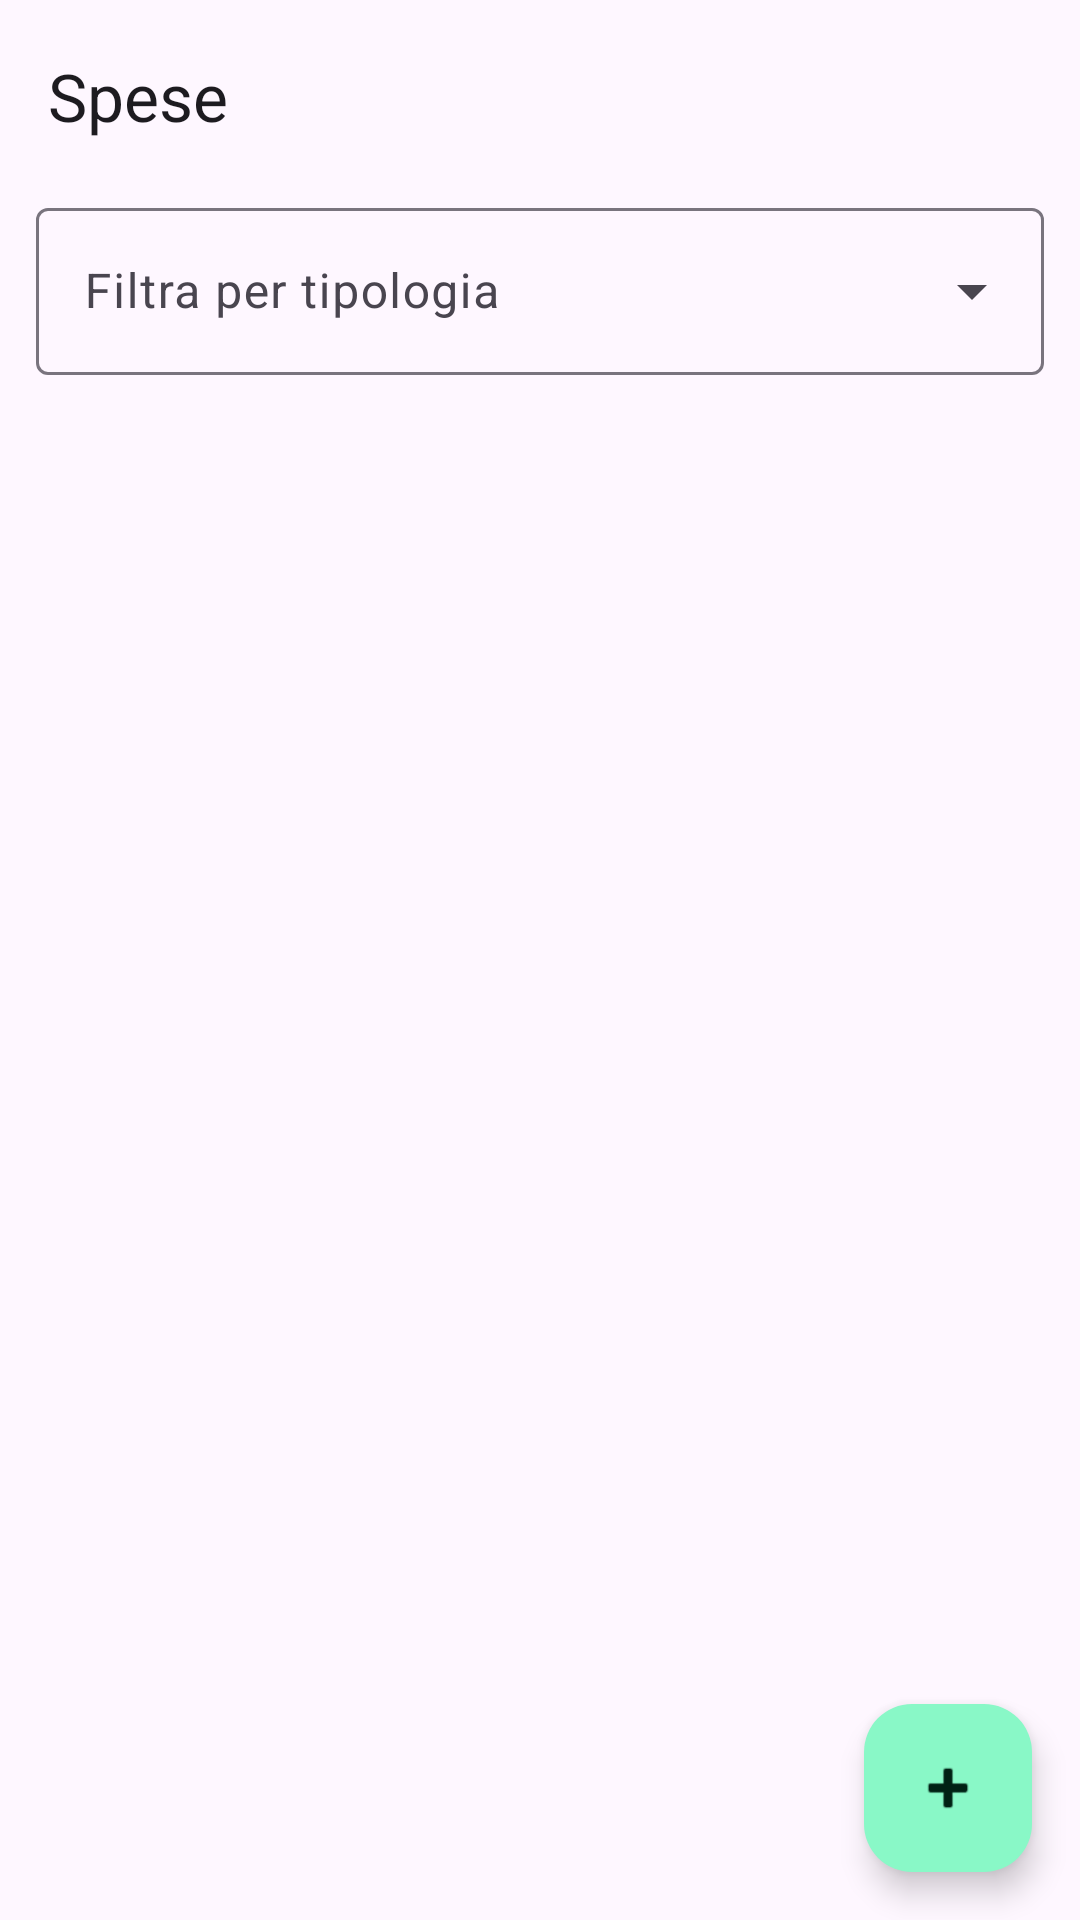

Write the Android layout XML for this screen, with the resource values it uses.
<!-- AndroidManifest.xml: application theme Theme.Spese -->
<!-- res/layout/activity_main.xml -->
<?xml version="1.0" encoding="utf-8"?>
<androidx.coordinatorlayout.widget.CoordinatorLayout
    xmlns:android="http://schemas.android.com/apk/res/android"
    xmlns:app="http://schemas.android.com/apk/res-auto"
    android:layout_width="match_parent"
    android:layout_height="match_parent">

    <com.google.android.material.appbar.AppBarLayout
        android:layout_width="match_parent"
        android:layout_height="wrap_content">

        <com.google.android.material.appbar.MaterialToolbar
            android:id="@+id/toolbar"
            android:layout_width="match_parent"
            android:layout_height="?attr/actionBarSize"
            app:title="@string/app_name" />

        <com.google.android.material.textfield.TextInputLayout
            android:id="@+id/layout_filtro_tipologia"
            style="@style/Widget.Material3.TextInputLayout.OutlinedBox.ExposedDropdownMenu"
            android:layout_width="match_parent"
            android:layout_height="wrap_content"
            android:layout_marginStart="12dp"
            android:layout_marginEnd="12dp"
            android:layout_marginBottom="8dp"
            android:hint="@string/filtro_tipologia">

            <com.google.android.material.textfield.MaterialAutoCompleteTextView
                android:id="@+id/dropdown_filtro_tipologia"
                android:layout_width="match_parent"
                android:layout_height="wrap_content"
                android:inputType="none" />

        </com.google.android.material.textfield.TextInputLayout>

    </com.google.android.material.appbar.AppBarLayout>

    <FrameLayout
        android:layout_width="match_parent"
        android:layout_height="match_parent"
        app:layout_behavior="@string/appbar_scrolling_view_behavior">

        <androidx.recyclerview.widget.RecyclerView
            android:id="@+id/recycler_bollette"
            android:layout_width="match_parent"
            android:layout_height="match_parent"
            android:clipToPadding="false"
            android:paddingTop="8dp"
            android:paddingBottom="88dp" />

        <TextView
            android:id="@+id/text_lista_vuota"
            android:layout_width="wrap_content"
            android:layout_height="wrap_content"
            android:layout_gravity="center"
            android:gravity="center"
            android:text="@string/lista_vuota"
            android:textAppearance="?attr/textAppearanceBodyLarge"
            android:textColor="?android:attr/textColorSecondary"
            android:visibility="gone" />

    </FrameLayout>

    <com.google.android.material.floatingactionbutton.FloatingActionButton
        android:id="@+id/fab_aggiungi"
        android:layout_width="wrap_content"
        android:layout_height="wrap_content"
        android:layout_gravity="bottom|end"
        android:layout_margin="16dp"
        android:contentDescription="@string/aggiungi_bolletta"
        android:src="@android:drawable/ic_input_add" />

</androidx.coordinatorlayout.widget.CoordinatorLayout>
<!-- resources referenced by this layout -->
<resources>
  <string name="aggiungi_bolletta">Aggiungi bolletta</string>
  <string name="app_name">Spese</string>
  <string name="filtro_tipologia">Filtra per tipologia</string>
  <string name="lista_vuota">Nessuna bolletta registrata.\nTocca + per aggiungerne una.</string>
  <style name="Theme.Spese" parent="Theme.Material3.DayNight.NoActionBar">
          <item name="colorPrimary">@color/md_theme_primary</item>
          <item name="colorOnPrimary">@color/md_theme_on_primary</item>
          <item name="colorPrimaryContainer">@color/md_theme_primary_container</item>
          <item name="colorOnPrimaryContainer">@color/md_theme_on_primary_container</item>
          <item name="colorSecondary">@color/md_theme_secondary</item>
          <item name="colorOnSecondary">@color/md_theme_on_secondary</item>
      </style>
  <color name="md_theme_primary">#006C4C</color>
  <color name="md_theme_on_primary">#FFFFFF</color>
  <color name="md_theme_primary_container">#89F8C7</color>
  <color name="md_theme_on_primary_container">#002114</color>
  <color name="md_theme_secondary">#4D6356</color>
  <color name="md_theme_on_secondary">#FFFFFF</color>
</resources>
